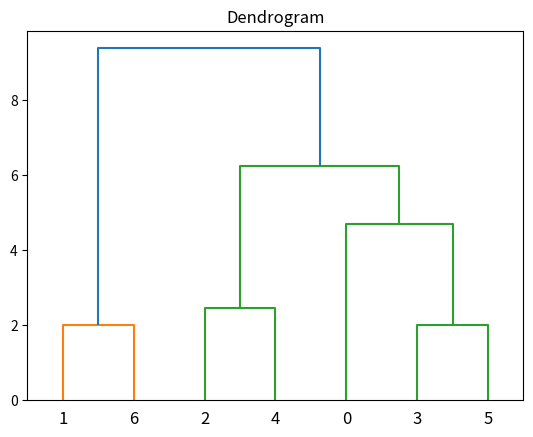

The matplotlib source for this figure:
import pandas as pd
from scipy.cluster import hierarchy
import numpy as np
import matplotlib.pyplot as plt

# https://docs.scipy.org/doc/scipy/reference/generated/scipy.cluster.hierarchy.dendrogram.html#scipy.cluster.hierarchy.dendrogram

# Data - moze tylko byc 2 wymiarowa albo jednowymiarowa
data  = np.array([
    [5,4,3,2], # Obiekt 0
    [2,2,0,0], # Obiekt 1
    [6,7,8,9], # Obiket 2
    [4,5,6,5], # Obiekt 3
    [7,7,7,7], # Obiekt 4
    [3,4,5,6], # Obiekt 5
    [1,1,1,1]  # Obiekt 6
])

# Dendogram
# Każdy wiersz to pojedyńczy obiekt a kazdy obiekt to oddzielne kryterium( czyli np.  Obiekt 0 -> macierz -> oceny z polskiego)
# Każda kolumna to cecha
# Grupowanie w dendogramie pokazuje ktrore obiekty sa podobne do siebie
#Jak go czytać mam 6 obiektów dlatego też mam 6
K = hierarchy.linkage(data,method='average') # y - data, method - metoda z której skorzystamy
plt.figure()
plt.title("Dendrogram")
dendrogram = hierarchy.dendrogram(K)
plt.show()

# Omównienie wyniku
# Obiekt 6 i 1 są podobne ponieważ oba mają małe wartości, czyli [1,1,1,1] i [2,2,0,0]
# Obiekt 5 i 3 są podobne ponieważ powtarzają się u nich liczby w podobnej kolejnosci 4,5 i 6 bo: 5: [3,4,5,6] i 3: [4,5,6,5]
# itd

#Wniosek
# Im niżej dwa obiekty są połączone, tym są bardziej podobne.
# Im wyżej, tym bardziej różnią się od siebie.
# Dendrogram pomaga znaleźć podobieństwa w zestawie danych i pokazuje, jak bardzo różne obiekty są do siebie zbliżone na podstawie określonych cech.